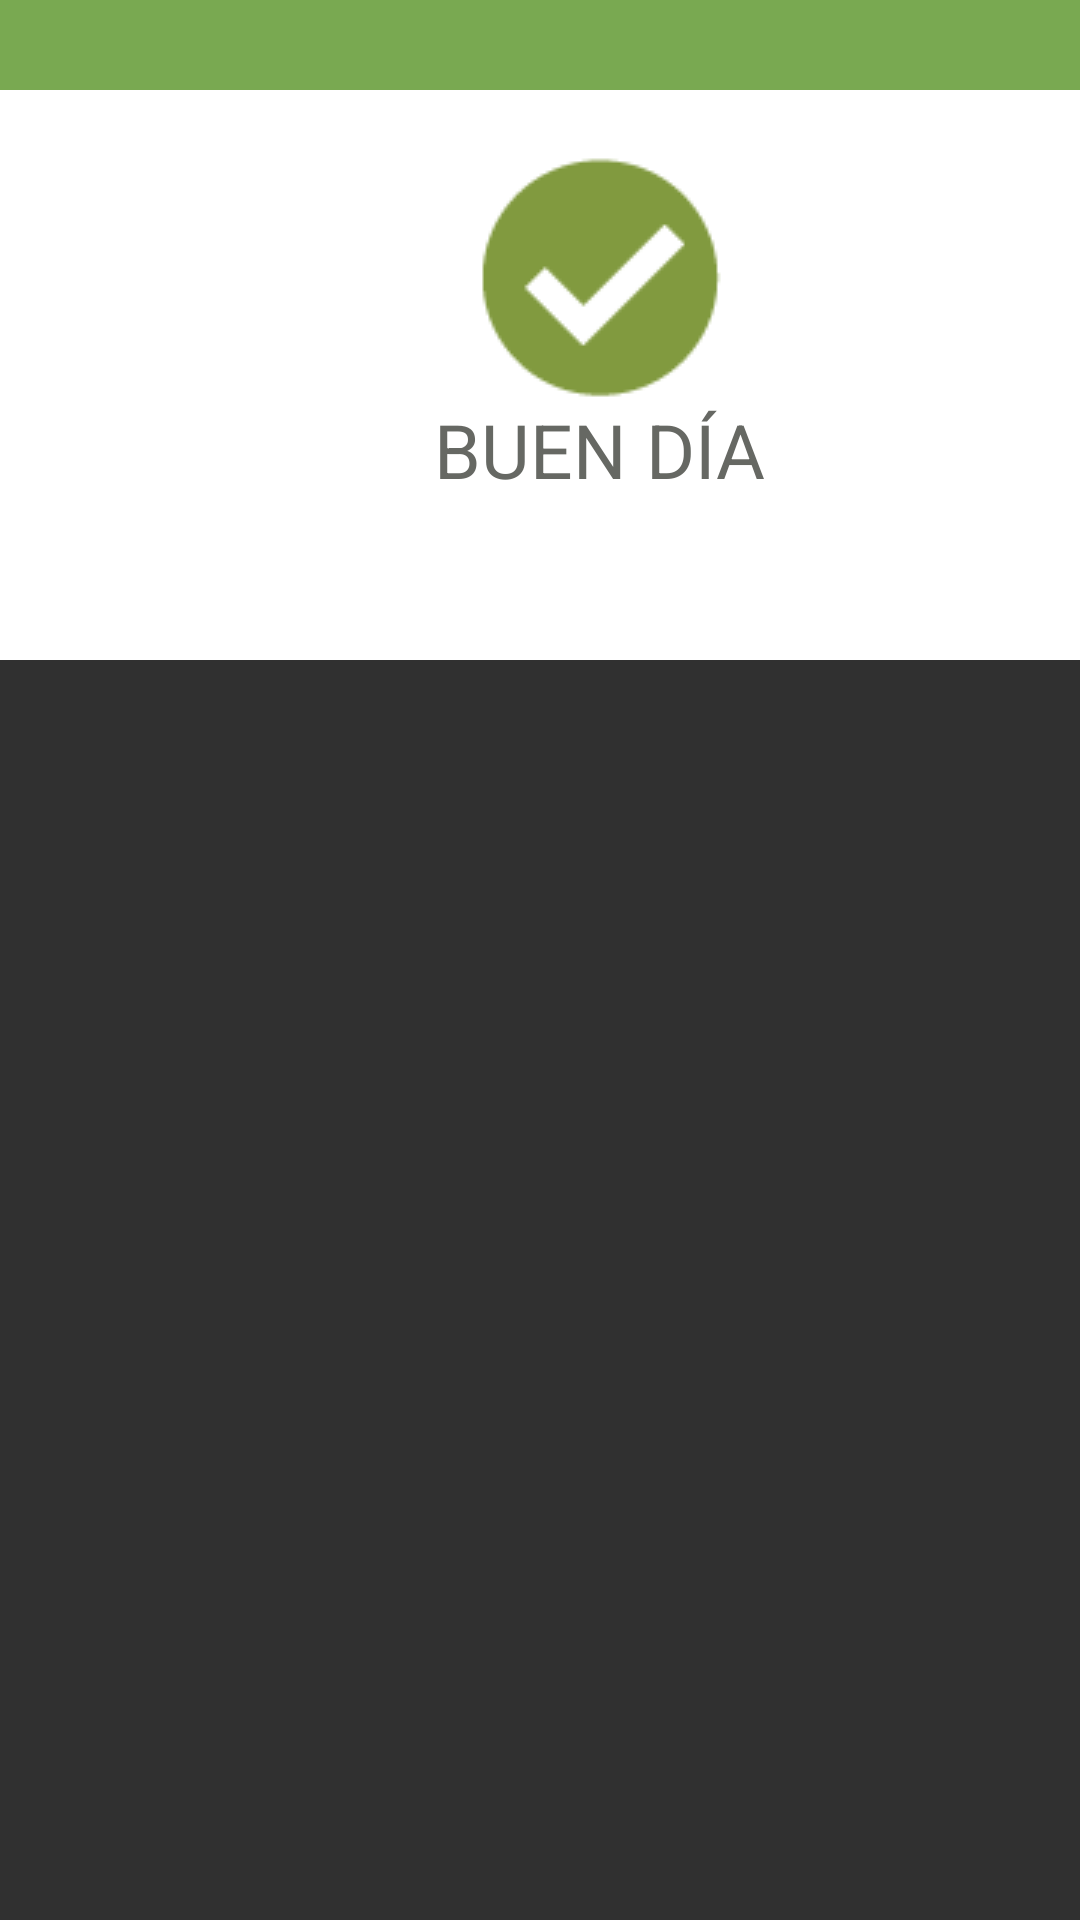

Android layout source for this screen:
<!-- AndroidManifest.xml: application theme Theme.AppCompat.NoActionBar -->
<!-- res/layout/buen_dia.xml -->
<?xml version="1.0" encoding="utf-8"?>
<LinearLayout xmlns:android="http://schemas.android.com/apk/res/android"
    android:orientation="vertical" android:layout_width="match_parent"
    android:layout_height="match_parent"

    >

    <LinearLayout
        android:layout_width="400dp"
        android:layout_height="30dp"
        android:background="#79a951"
        android:gravity="right">
        <ImageButton
            android:layout_width="wrap_content"
            android:layout_height="wrap_content"
            android:src="@drawable/tache"
            android:id="@+id/cerrar"
            android:layout_marginTop="5dp"
            android:background="@drawable/boton_redondo"
            android:layout_marginRight="7dp"
            /></LinearLayout>
    <LinearLayout
        android:layout_width="400dp"
        android:layout_height="190dp"
        android:background="#ffffff"
        android:orientation="vertical"
        android:gravity="center"
        >
        <ImageView
            android:layout_width="wrap_content"
            android:layout_height="wrap_content"
            android:src="@drawable/correcto"/>
        <TextView
            android:layout_width="wrap_content"
            android:layout_height="wrap_content"
            android:text="BUEN DÍA"
            android:textSize="25sp"
            android:textColor="#666863"
            />
        <TextView
            android:layout_width="wrap_content"
            android:layout_height="wrap_content"
            android:id="@+id/nombre"
            android:textSize="20sp"
            android:layout_marginTop="5dp"
            android:textColor="#666863"
            />



    </LinearLayout>

</LinearLayout>
<!-- resources referenced by this layout -->
<resources>
  <!-- drawable boton_redondo (drawable) -->
  <?xml version="1.0" encoding="utf-8"?>
  <shape xmlns:android="http://schemas.android.com/apk/res/android"
      android:shape="oval">
      <solid android:color="#6c6c6a"> </solid>
      <size android:height="10dp" android:width="10dp" />
  
  </shape>
  <!-- drawable correcto: png bitmap (drawable, 1351 bytes) -->
  <!-- drawable tache: png bitmap (drawable, 326 bytes) -->
</resources>
